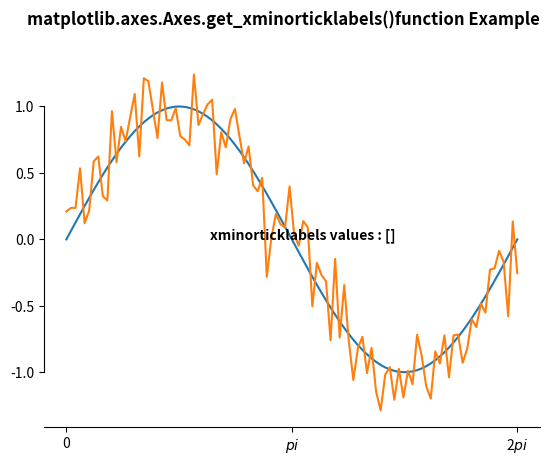

The matplotlib source for this figure:
# Implementation of matplotlib function
import numpy as np
import matplotlib.pyplot as plt

# Fixing random state for reproducibility
np.random.seed(19680801)

x = np.linspace(0, 2 * np.pi, 100)
y = np.sin(x)
y2 = y + 0.2 * np.random.normal(size=x.shape)

fig, ax = plt.subplots()
ax.plot(x, y)
ax.plot(x, y2)

ax.set_xticks([0, np.pi, 2 * np.pi])
ax.set_xticklabels(['0', r'$pi$', r'2$pi$'])

ax.spines['left'].set_bounds(-1, 1)
ax.spines['right'].set_visible(False)
ax.spines['top'].set_visible(False)

w = ax.get_xminorticklabels()
# print(list(w))
strr = str(list(w))
ax.text(2, 0, "xminorticklabels values : " + strr,
        fontweight="bold")

fig.suptitle('matplotlib.axes.Axes.get_xminorticklabels()\
function Example\n\n', fontweight="bold")
fig.canvas.draw()
plt.show()
